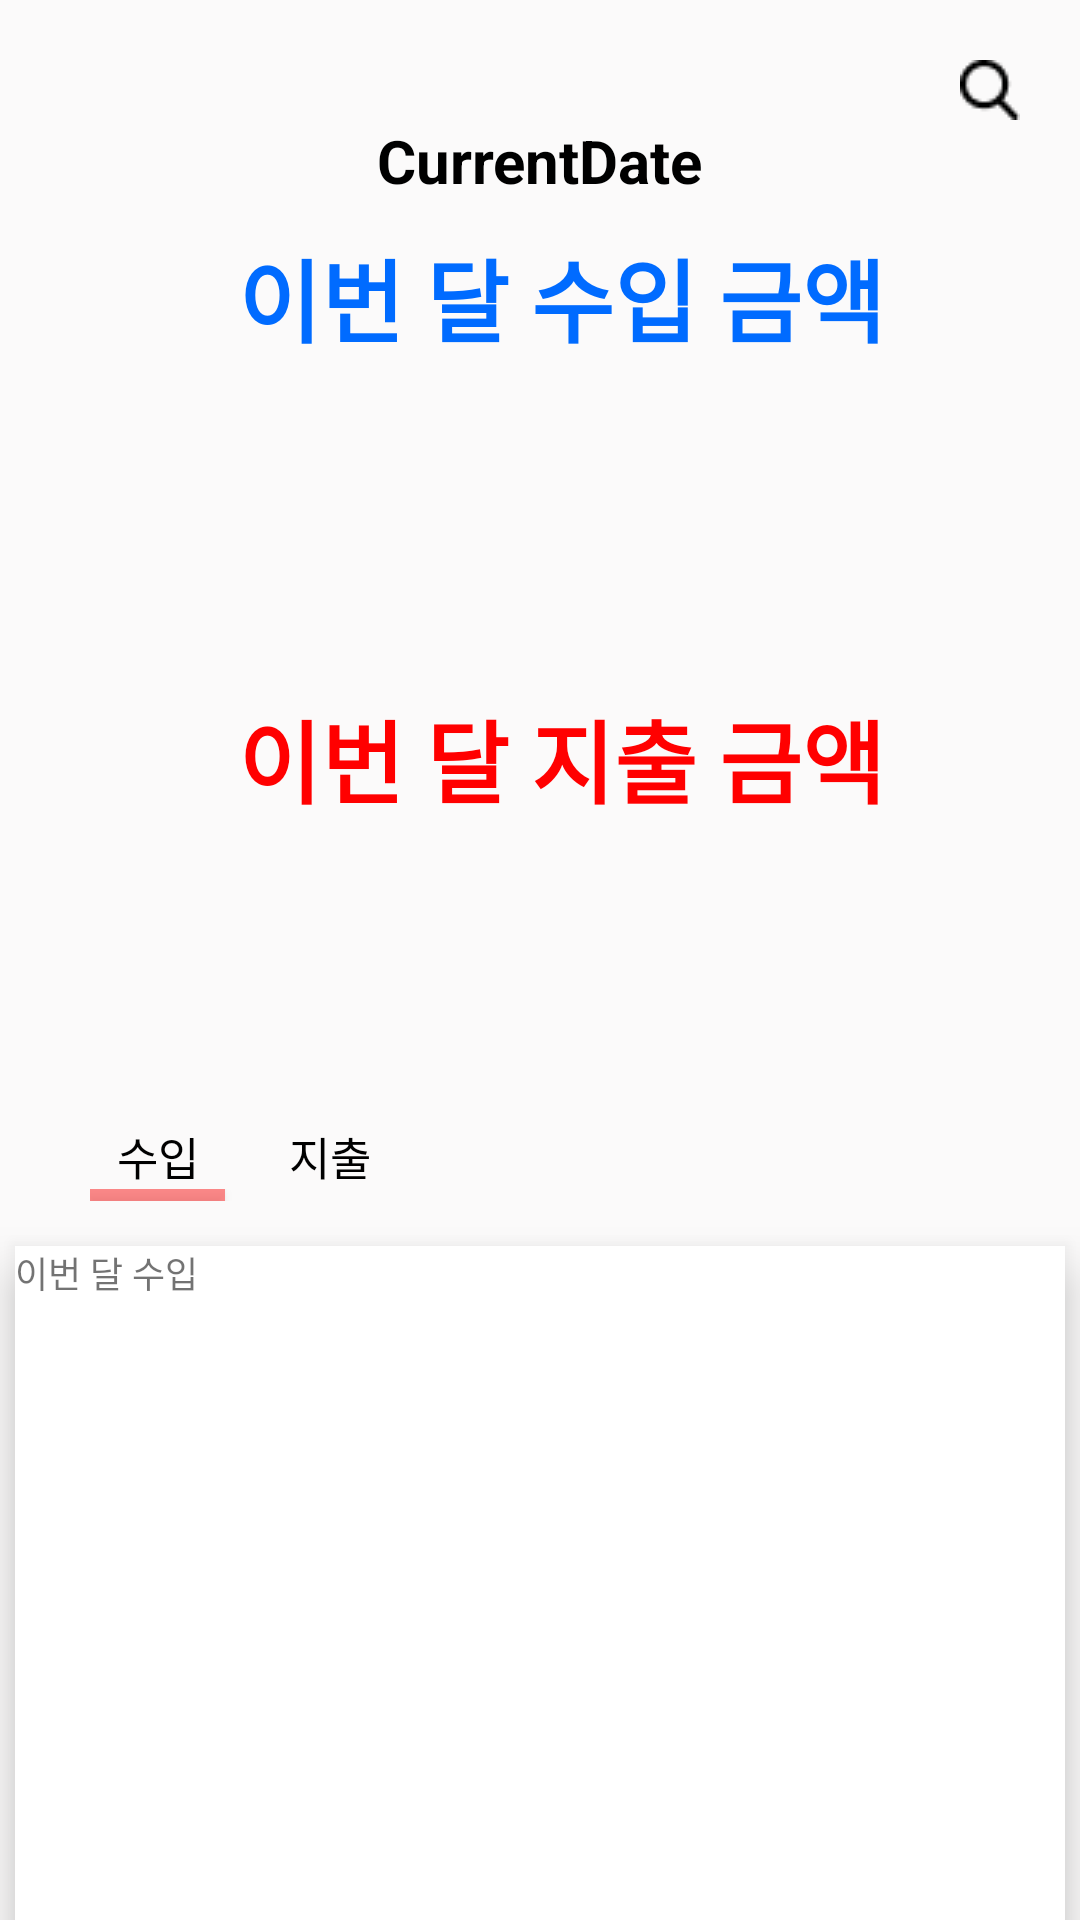

Produce the Android XML layout that renders to this screen, including the resource entries it uses.
<!-- AndroidManifest.xml: application theme Theme.HouseKeepingBook -->
<!-- res/layout/fragment_main.xml -->
<?xml version="1.0" encoding="utf-8"?>
<LinearLayout xmlns:android="http://schemas.android.com/apk/res/android"
    android:layout_width="match_parent"
    android:layout_height="match_parent"
    android:orientation="vertical"
    android:background="#FBFAFA">

    <LinearLayout
        android:layout_width="match_parent"
        android:layout_height="wrap_content"
        android:gravity="end"
        android:layout_marginTop="20dp"
        android:layout_marginRight="20dp">

        <ImageButton
            android:id="@+id/btn_Search"
            android:layout_width="wrap_content"
            android:layout_height="wrap_content"
            android:src="@drawable/search"
            android:background="#00000000" />

    </LinearLayout>

    <LinearLayout
        android:layout_width="match_parent"
        android:layout_height="wrap_content"
        android:gravity="center"
        android:orientation="vertical">

        <TextView
            android:id="@+id/tv_CurrentDate"
            android:text="CurrentDate"
            android:textSize="20dp"
            android:textColor="@color/black"
            android:textStyle="bold"
            android:layout_width="wrap_content"
            android:layout_height="wrap_content" />
        <TextView
            android:id="@+id/tv_Incomes"
            android:text="이번 달 수입 금액"
            android:textColor="@color/plus"
            android:textStyle="bold"
            android:textSize="30dp"
            android:gravity="right"
            android:layout_width="230dp"
            android:layout_height="wrap_content"
            android:layout_marginTop="10dp" />

    </LinearLayout>

    <ScrollView
        android:layout_width="230dp"
        android:layout_height="100dp"
        android:layout_gravity="center"
        android:orientation="vertical"
        android:background="#FBFAFA"
        android:scrollbars="none">

        <LinearLayout
            android:layout_width="230dp"
            android:layout_height="100dp"
            android:orientation="horizontal"
            android:background="#FBFAFA">
            <LinearLayout
                android:id="@+id/ll_kategori"
                android:layout_width="87dp"
                android:layout_height="match_parent"
                android:orientation="vertical"
                android:layout_margin="5dp"
                android:gravity="left"
                android:background="#FBFAFA"/>
            <LinearLayout
                android:id="@+id/ll_income"
                android:layout_width="match_parent"
                android:layout_height="match_parent"
                android:orientation="vertical"
                android:layout_margin="5dp"
                android:gravity="right"
                android:background="#FBFAFA"/>
        </LinearLayout>
    </ScrollView>
    <LinearLayout
        android:layout_width="match_parent"
        android:layout_height="wrap_content"
        android:gravity="center"
        android:orientation="vertical">

        <TextView
            android:id="@+id/tv_Spends"
            android:text="이번 달 지출 금액"
            android:textColor="@color/minus"
            android:textStyle="bold"
            android:textSize="30dp"
            android:layout_width="230dp"
            android:layout_height="wrap_content"
            android:gravity="right"
            android:layout_marginTop="10dp" />

    </LinearLayout>

    <ScrollView
        android:layout_width="230dp"
        android:layout_height="100dp"
        android:layout_gravity="center"
        android:orientation="vertical"
        android:background="#FBFAFA"
        android:scrollbars="none">

        <LinearLayout
            android:layout_width="230dp"
            android:layout_height="100dp"
            android:orientation="horizontal"
            android:background="#FBFAFA">
            <LinearLayout
                android:id="@+id/ll_kategori2"
                android:layout_width="87dp"
                android:layout_height="match_parent"
                android:orientation="vertical"
                android:layout_margin="5dp"
                android:gravity="left"
                android:background="#FBFAFA"/>
            <LinearLayout
                android:id="@+id/ll_spend"
                android:layout_width="match_parent"
                android:layout_height="match_parent"
                android:orientation="vertical"
                android:layout_margin="5dp"
                android:gravity="right"
                android:background="#FBFAFA"/>
        </LinearLayout>
    </ScrollView>


    <LinearLayout
        android:layout_width="match_parent"
        android:layout_height="wrap_content"
        android:orientation="horizontal">

        <TextView
            android:id="@+id/tv_income"
            android:text="수입"
            android:textColor="@color/black"
            android:textSize="15dp"
            android:layout_marginLeft="39dp"
            android:layout_width="wrap_content"
            android:layout_height="wrap_content"/>

        <TextView
            android:id="@+id/tv_spend"
            android:text="지출"
            android:textColor="@color/black"
            android:textSize="15dp"
            android:layout_marginLeft="30dp"
            android:layout_width="wrap_content"
            android:layout_height="wrap_content"
            android:visibility="visible"/>

    </LinearLayout>

    <LinearLayout
        android:id="@+id/ll_btnMove"
        android:layout_width="103dp"
        android:layout_height="4dp"
        android:layout_marginLeft="30dp"
        android:orientation="horizontal"
        android:gravity="left">

        <androidx.appcompat.widget.AppCompatButton
            android:id="@+id/notusebtn"
            android:layout_width="45dp"
            android:layout_height="4dp"
            android:background="#8CFF3030"
            android:visibility="visible"/>

    </LinearLayout>

    <LinearLayout
        android:layout_width="350dp"
        android:layout_height="240dp"
        android:layout_marginTop="15dp"
        android:layout_gravity="center"
        android:orientation="vertical"
        android:background="@color/white"
        android:elevation="10dp">

        <TextView
            android:text="이번 달 수입"
            android:textSize="12dp"
            android:textColor="#8C000000"
            android:layout_width="wrap_content"
            android:layout_height="wrap_content"/>

    </LinearLayout>

</LinearLayout>
<!-- resources referenced by this layout -->
<resources>
  <color name="black">#FF000000</color>
  <color name="minus">#FF0000</color>
  <color name="plus">#006bff</color>
  <color name="white">#FFFFFFFF</color>
  <!-- drawable search: png bitmap (drawable, 353 bytes) -->
  <style name="Theme.HouseKeepingBook" parent="Theme.MaterialComponents.Light.NoActionBar">
          
          <item name="colorPrimary">@color/purple_500</item>
          <item name="colorPrimaryVariant">#FBFAFA</item>
          <item name="colorOnPrimary">@color/black</item>
          
          <item name="colorSecondary">@color/teal_200</item>
          <item name="colorSecondaryVariant">@color/teal_700</item>
          <item name="colorOnSecondary">@color/black</item>
          
          <item name="android:statusBarColor" tools:targetApi="l">?attr/colorPrimaryVariant</item>
          
      </style>
  <color name="purple_500">#FF6200EE</color>
  <color name="teal_200">#FF03DAC5</color>
  <color name="teal_700">#FF018786</color>
</resources>
